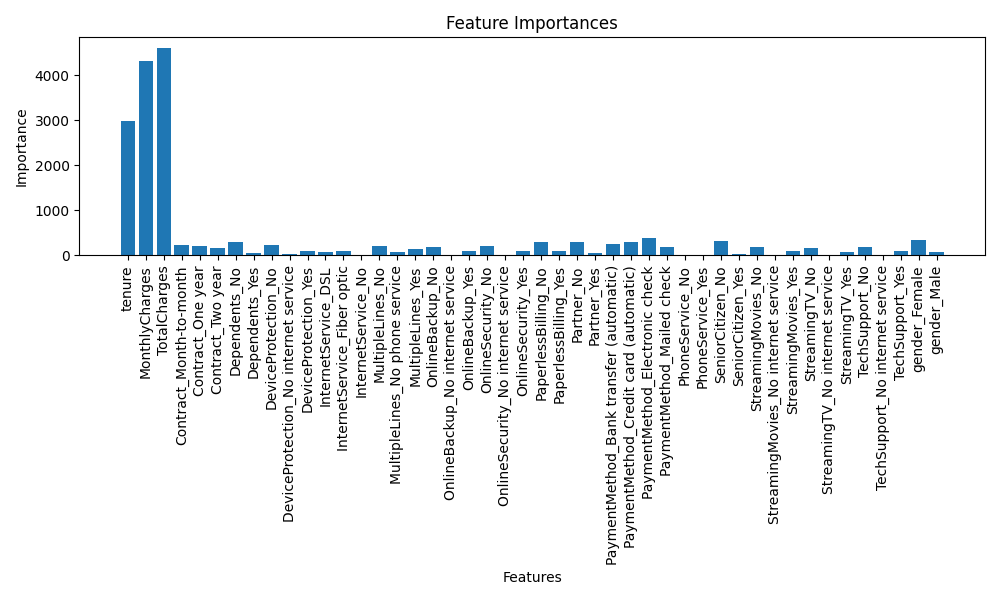

Source data for this figure (header and first rows):
feature, importance
TotalCharges, 4609
MonthlyCharges, 4311
tenure, 2973
PaymentMethod_Electronic check, 389
gender_Female, 342
SeniorCitizen_No, 329
PaymentMethod_Credit card (automatic), 308
PaperlessBilling_No, 306
Partner_No, 305
Dependents_No, 290
PaymentMethod_Bank transfer (automatic), 245
DeviceProtection_No, 232
Contract_Month-to-month, 223
MultipleLines_No, 219
Contract_One year, 217
OnlineSecurity_No, 209
OnlineBackup_No, 197
TechSupport_No, 196
StreamingMovies_No, 194
PaymentMethod_Mailed check, 194
StreamingTV_No, 176
Contract_Two year, 170
MultipleLines_Yes, 152
TechSupport_Yes, 108
InternetService_Fiber optic, 102
OnlineBackup_Yes, 100
OnlineSecurity_Yes, 98
StreamingMovies_Yes, 95
DeviceProtection_Yes, 93
PaperlessBilling_Yes, 91
gender_Male, 86
StreamingTV_Yes, 86
MultipleLines_No phone service, 82
InternetService_DSL, 72
Partner_Yes, 64
Dependents_Yes, 45
SeniorCitizen_Yes, 33
DeviceProtection_No internet service, 24
PhoneService_Yes, 15
InternetService_No, 0
OnlineBackup_No internet service, 0
OnlineSecurity_No internet service, 0
StreamingMovies_No internet service, 0
PhoneService_No, 0
StreamingTV_No internet service, 0
TechSupport_No internet service, 0
